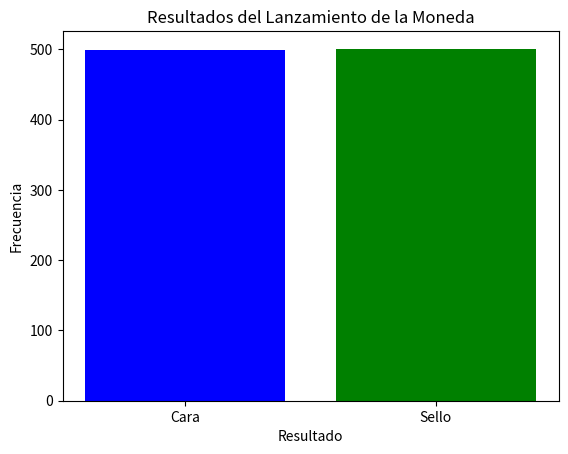

The script that saved this image:
""" [redacted]
Probabilidad (Incertidumbre)---> Incertidumbre y Probabilidad--->Incertidumbre
Este código simula el lanzamiento de una moneda num_flips veces y luego calcula la frecuencia
de aparición de cada resultado (cara o sello). Finalmente, grafica los resultados para visualizar
la incertidumbre asociada con el lanzamiento de la moneda.
"""
import numpy as np
import matplotlib.pyplot as plt

# Simulación del lanzamiento de una moneda
def flip_coin(num_flips):
    results = np.random.choice(['Cara', 'Sello'], size=num_flips)  # Lanzar la moneda 'num_flips' veces
    return results

# Función para calcular la frecuencia de cada resultado
def calculate_frequency(results):
    unique, counts = np.unique(results, return_counts=True)  # Contar la frecuencia de cada resultado
    return dict(zip(unique, counts))

# Función para graficar los resultados
def plot_results(frequency_dict):
    labels = list(frequency_dict.keys())
    counts = list(frequency_dict.values())
    
    plt.bar(labels, counts, color=['blue', 'green'])
    plt.xlabel('Resultado')
    plt.ylabel('Frecuencia')
    plt.title('Resultados del Lanzamiento de la Moneda')
    plt.show()

# Parámetros
num_flips = 1000  # Número de veces que se lanzará la moneda

# Simular el lanzamiento de la moneda
results = flip_coin(num_flips)

# Calcular la frecuencia de cada resultado
frequency = calculate_frequency(results)

# Graficar los resultados
plot_results(frequency)
